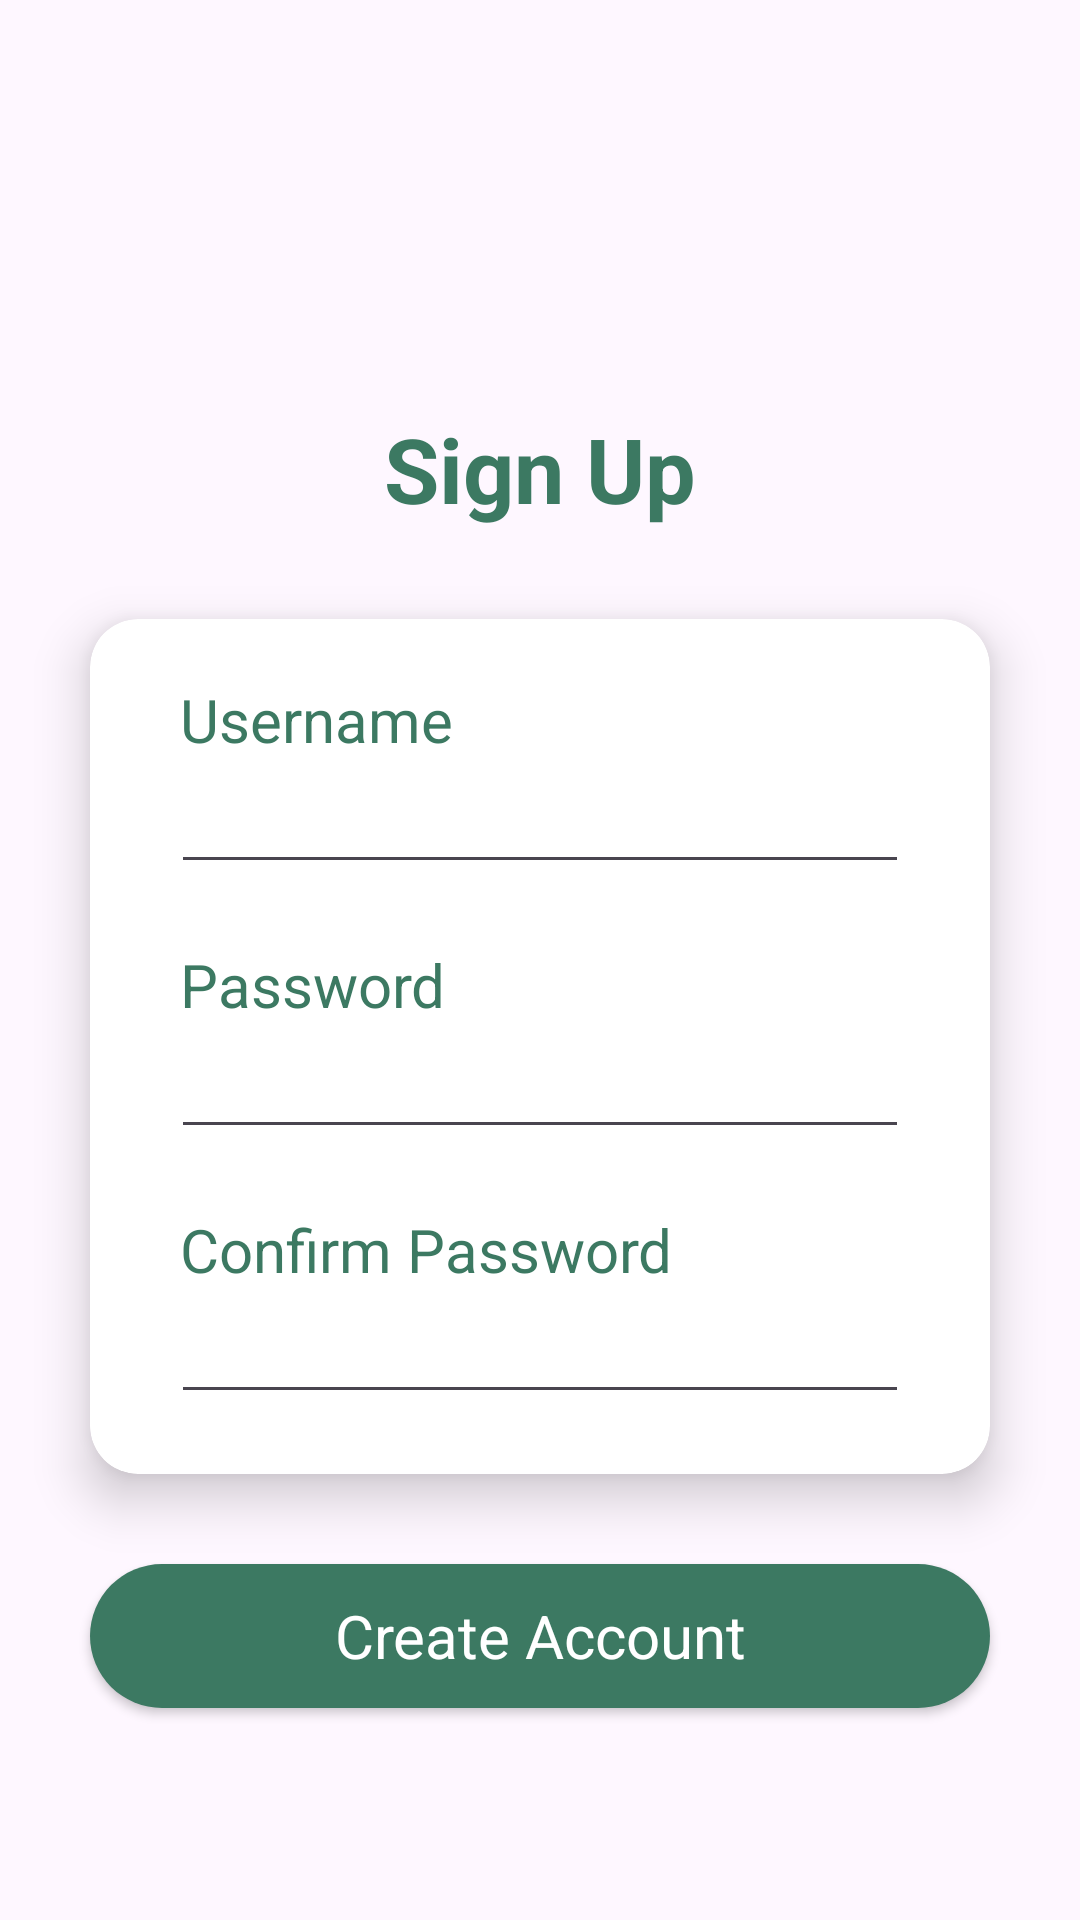

Write the Android layout XML for this screen, with the resource values it uses.
<!-- AndroidManifest.xml: application theme Theme.Shopping_Application -->
<!-- res/layout/activity_sign_up.xml -->
<?xml version="1.0" encoding="utf-8"?>
<androidx.constraintlayout.widget.ConstraintLayout xmlns:android="http://schemas.android.com/apk/res/android"
    xmlns:app="http://schemas.android.com/apk/res-auto"
    xmlns:tools="http://schemas.android.com/tools"
    android:id="@+id/main"
    android:layout_width="match_parent"
    android:layout_height="match_parent"
    android:background="@drawable/background"
    android:orientation="vertical"
    tools:context=".SignUpActivity">
    

    <ImageButton
        android:id="@+id/btnBack"
        android:layout_width="34dp"
        android:layout_height="35dp"
        android:layout_marginStart="25dp"
        android:layout_marginTop="25dp"
        android:layout_marginEnd="377dp"
        android:background="@null"
        app:layout_constraintEnd_toEndOf="parent"
        app:layout_constraintStart_toStartOf="parent"
        app:layout_constraintTop_toTopOf="parent"
        app:srcCompat="@drawable/ic_back" />

    <TextView
        android:id="@+id/textView9"
        android:layout_width="wrap_content"
        android:layout_height="wrap_content"
        android:layout_gravity="center"
        android:layout_marginTop="76dp"
        android:text="Sign Up"
        android:textColor="@color/darkGreenText"
        android:textSize="30sp"
        android:textStyle="bold"
        app:layout_constraintEnd_toEndOf="parent"
        app:layout_constraintStart_toStartOf="parent"
        app:layout_constraintTop_toBottomOf="@+id/btnBack" />

    
    <androidx.cardview.widget.CardView
        android:id="@+id/cardView2"
        android:layout_width="match_parent"
        android:layout_height="wrap_content"
        android:layout_marginStart="30dp"
        android:layout_marginTop="30dp"
        android:layout_marginEnd="30dp"
        app:cardBackgroundColor="@color/white"
        app:cardCornerRadius="16dp"
        app:cardElevation="10dp"
        app:layout_constraintEnd_toEndOf="parent"
        app:layout_constraintStart_toStartOf="parent"
        app:layout_constraintTop_toBottomOf="@+id/textView9">

        <LinearLayout
            android:layout_width="match_parent"
            android:layout_height="wrap_content"
            android:orientation="vertical">

            <TextView
                android:id="@+id/textView6"
                android:layout_width="wrap_content"
                android:layout_height="wrap_content"
                android:layout_marginLeft="30dp"
                android:layout_marginTop="20dp"
                android:text="Username"
                android:textColor="@color/darkGreenText"
                android:textSize="20sp" />

            
            <EditText
                android:id="@+id/edtUsername"
                android:layout_width="match_parent"
                android:layout_height="wrap_content"
                android:layout_marginLeft="27dp"
                android:layout_marginRight="27dp"
                android:maxLength="20" />

            <TextView
                android:id="@+id/textView7"
                android:layout_width="wrap_content"
                android:layout_height="wrap_content"
                android:layout_marginLeft="30dp"
                android:layout_marginTop="20dp"
                android:text="Password"
                android:textColor="@color/darkGreenText"
                android:textSize="20sp" />

            <EditText
                android:id="@+id/edtPassword"
                android:layout_width="match_parent"
                android:layout_height="wrap_content"
                android:layout_marginLeft="27dp"
                android:layout_marginRight="27dp"
                android:inputType="textPassword"
                android:maxLength="20" />

            <TextView
                android:id="@+id/textView8"
                android:layout_width="wrap_content"
                android:layout_height="wrap_content"
                android:layout_marginLeft="30dp"
                android:layout_marginTop="20dp"
                android:text="Confirm Password"
                android:textColor="@color/darkGreenText"
                android:textSize="20sp" />

            <EditText
                android:id="@+id/edtConfirmPassword"
                android:layout_width="match_parent"
                android:layout_height="wrap_content"
                android:layout_marginLeft="27dp"
                android:layout_marginRight="27dp"
                android:layout_marginBottom="20dp"
                android:inputType="textPassword"
                android:maxLength="20" />
        </LinearLayout>
    </androidx.cardview.widget.CardView>

    <androidx.appcompat.widget.AppCompatButton
        android:id="@+id/btnCreateAccount"
        style="@android:style/Widget.Button"
        android:layout_width="match_parent"
        android:layout_height="wrap_content"
        android:layout_marginStart="30dp"
        android:layout_marginTop="30dp"
        android:layout_marginEnd="30dp"
        android:background="@drawable/radius45dp_button_bg"
        android:text="Create Account"
        android:textColor="@color/white"
        android:textSize="20sp"
        app:layout_constraintEnd_toEndOf="parent"
        app:layout_constraintStart_toStartOf="parent"
        app:layout_constraintTop_toBottomOf="@+id/cardView2" />

</androidx.constraintlayout.widget.ConstraintLayout>
<!-- resources referenced by this layout -->
<resources>
  <color name="darkGreenText">#3C7962</color>
  <color name="white">#FFFFFFFF</color>
  <!-- drawable ic_back (drawable) -->
  <vector xmlns:android="http://schemas.android.com/apk/res/android" android:autoMirrored="true" android:height="24dp" android:tint="#3C7962" android:viewportHeight="24" android:viewportWidth="24" android:width="24dp">
        
      <path android:fillColor="@android:color/white" android:pathData="M11.67,3.87L9.9,2.1 0,12l9.9,9.9 1.77,-1.77L3.54,12z"/>
      
  </vector>
  <!-- drawable radius45dp_button_bg (drawable) -->
  <?xml version="1.0" encoding="utf-8"?>
  <selector xmlns:android="http://schemas.android.com/apk/res/android">
  <item>
      <shape android:shape="rectangle">
          <corners android:radius="45dp"/>
          <solid android:color="@color/darkGreenText"/>
      </shape>
  </item>
  </selector>
  <style name="Theme.Shopping_Application" parent="Base.Theme.Shopping_Application">
  
  
      </style>
  <style name="Base.Theme.Shopping_Application" parent="Theme.Material3.DayNight.NoActionBar">
          
          
      </style>
</resources>
